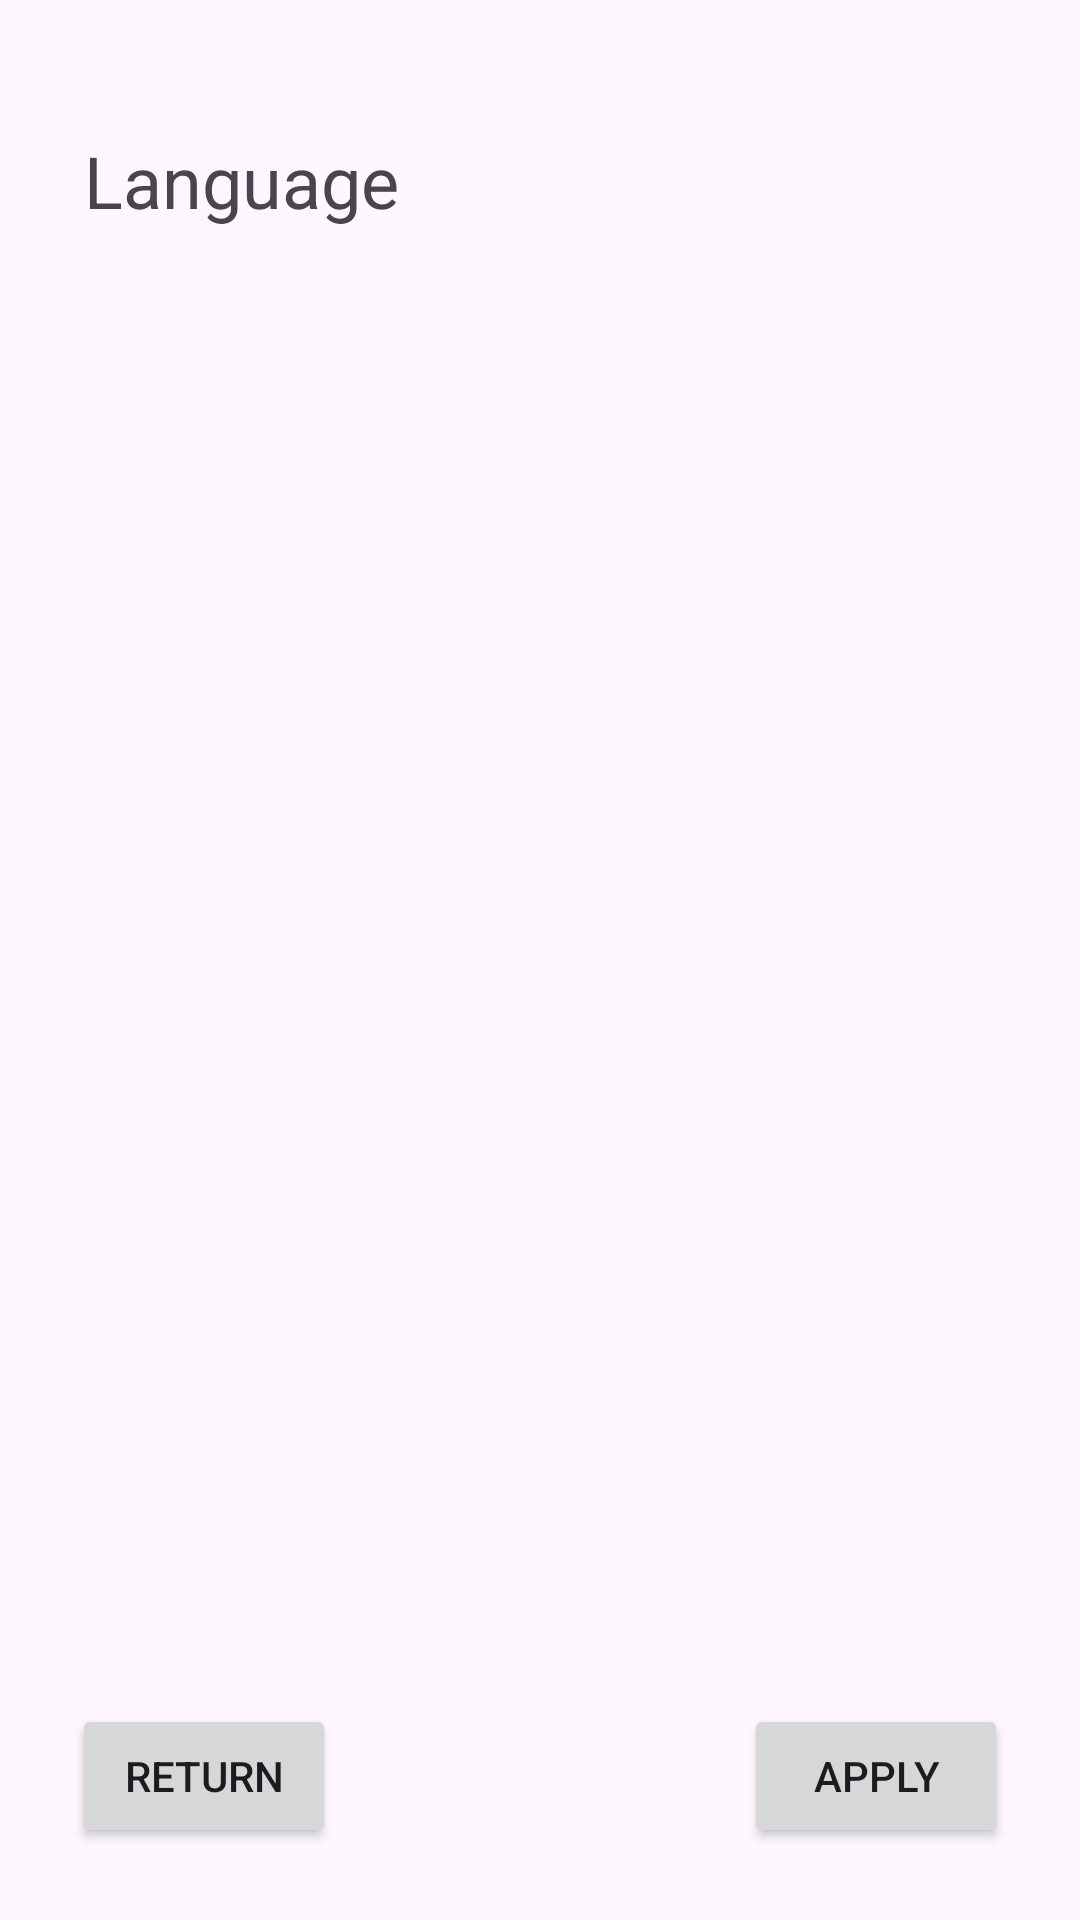

Produce the Android XML layout that renders to this screen, including the resource entries it uses.
<!-- AndroidManifest.xml: application theme Theme.What2Play -->
<!-- res/layout/activity_settings.xml -->
<?xml version="1.0" encoding="utf-8"?>
<androidx.constraintlayout.widget.ConstraintLayout
    xmlns:android="http://schemas.android.com/apk/res/android"
    xmlns:app="http://schemas.android.com/apk/res-auto"
    xmlns:tools="http://schemas.android.com/tools"
    android:layout_width="match_parent"
    android:layout_height="match_parent">

    <ImageView
        android:id="@+id/flagEnglish"
        android:layout_width="81dp"
        android:layout_height="78dp"
        android:layout_margin="16dp"
        android:layout_marginTop="64dp"
        android:layout_marginEnd="20dp"
        android:contentDescription="@string/english"
        android:src="@drawable/flag_uk"
        app:layout_constraintEnd_toStartOf="@+id/flagFrench"
        app:layout_constraintTop_toTopOf="parent"
        tools:ignore="MissingConstraints" />

    <ImageView
        android:id="@+id/flagFrench"
        android:layout_width="85dp"
        android:layout_height="80dp"
        android:layout_margin="16dp"
        android:layout_marginTop="52dp"
        android:layout_marginEnd="16dp"
        android:contentDescription="@string/French"
        android:src="@drawable/flag_fr"
        app:layout_constraintEnd_toEndOf="parent"
        app:layout_constraintTop_toTopOf="parent"
        tools:ignore="HardcodedText" />

    <TextView
        android:id="@+id/textView"
        android:layout_width="130dp"
        android:layout_height="35dp"
        android:layout_marginStart="28dp"
        android:layout_marginTop="44dp"
        android:text="@string/langue"
        android:textSize="24sp"
        app:layout_constraintEnd_toStartOf="@+id/flagEnglish"
        app:layout_constraintHorizontal_bias="0.0"
        app:layout_constraintStart_toStartOf="parent"
        app:layout_constraintTop_toTopOf="parent"
        tools:ignore="MissingConstraints" />

    <Button
        android:id="@+id/btnApply"
        android:layout_width="wrap_content"
        android:layout_height="wrap_content"
        android:layout_margin="24dp"
        android:layout_marginEnd="128dp"
        android:layout_marginBottom="100dp"
        android:text="@string/apply"
        app:layout_constraintBottom_toBottomOf="parent"
        app:layout_constraintEnd_toEndOf="parent" />

    <Button
        android:id="@+id/btnBack"
        android:layout_width="wrap_content"
        android:layout_height="wrap_content"
        android:text="@string/back"
        app:layout_constraintBottom_toBottomOf="parent"
        app:layout_constraintStart_toStartOf="parent"
        android:layout_margin="24dp"/>

</androidx.constraintlayout.widget.ConstraintLayout>
<!-- resources referenced by this layout -->
<resources>
  <string name="French">French</string>
  <string name="apply">Apply</string>
  <string name="back">Return</string>
  <string name="english">English</string>
  <string name="langue">Language</string>
  <style name="Theme.What2Play" parent="Base.Theme.What2Play" />
  <style name="Base.Theme.What2Play" parent="Theme.Material3.DayNight.NoActionBar">
          
          
      </style>
</resources>
